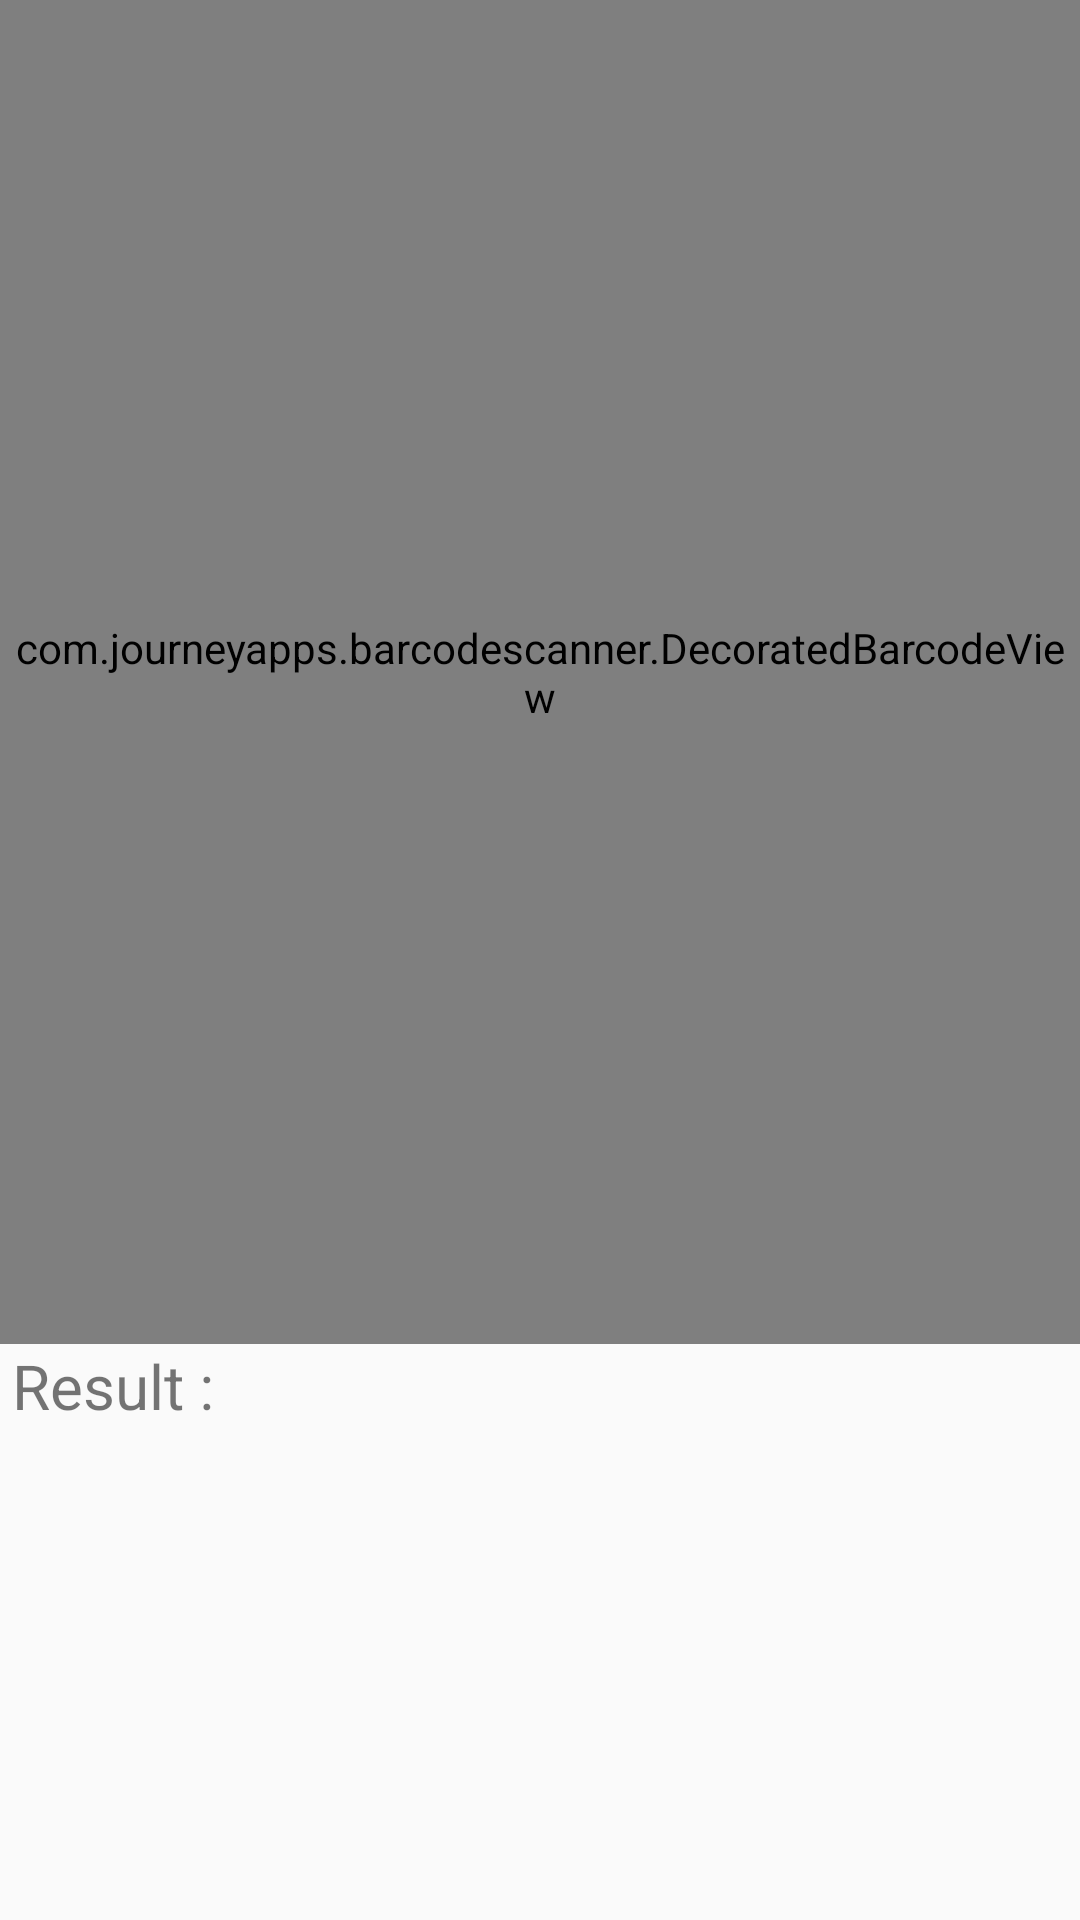

Reconstruct the res/layout file that produces this screen, plus the resources it refers to.
<!-- AndroidManifest.xml: application theme AppTheme -->
<!-- res/layout/continuous_scan.xml -->
<?xml version="1.0" encoding="utf-8"?>

<android.support.v4.widget.DrawerLayout xmlns:android="http://schemas.android.com/apk/res/android"
    xmlns:app="http://schemas.android.com/apk/res-auto"
    android:id="@+id/fragment_scan"
    android:layout_width="match_parent"
    android:layout_height="match_parent"
    android:fitsSystemWindows="true">

    <LinearLayout xmlns:android="http://schemas.android.com/apk/res/android"
        android:layout_width="match_parent"
        android:layout_height="0dp"
        android:orientation="vertical"
        android:weightSum="1.0">

        <com.journeyapps.barcodescanner.DecoratedBarcodeView
            android:id="@+id/barcode_scanner"
            android:layout_width="match_parent"
            android:layout_height="0dp"
            android:layout_above="@+id/buttonsLayout"
            android:layout_alignParentTop="true"
            android:layout_weight=".7">

        </com.journeyapps.barcodescanner.DecoratedBarcodeView>

        <LinearLayout
            android:id="@+id/buttonsLayout"
            android:layout_width="match_parent"
            android:layout_height="0dp"
            android:layout_alignParentBottom="true"
            android:layout_weight="0.3"
            android:orientation="vertical">

            <TextView
                android:layout_width="wrap_content"
                android:layout_height="wrap_content"
                android:layout_marginLeft="4dp"
                android:text="Result :"
                android:textSize="10pt" />

            <ListView
                android:id="@+id/Result_bar"
                android:layout_width="wrap_content"
                android:layout_height="wrap_content"
                android:layout_margin="4dp"
                android:textSize="10pt" />
        </LinearLayout>

    </LinearLayout>
</android.support.v4.widget.DrawerLayout>
<!-- resources referenced by this layout -->
<resources>
  <style name="AppTheme" parent="Theme.AppCompat.Light.DarkActionBar">
          
          <item name="android:datePickerStyle">@style/DialogTheme1</item>
          <item name="colorPrimary">@color/colorPrimary</item>
          <item name="colorPrimaryDark">@color/colorPrimaryDark</item>
          <item name="colorAccent">@color/colorAccent</item>
  
      </style>
  <style name="DialogTheme1" parent="Theme.AppCompat.Light.Dialog">
          <item name="colorAccent">@color/colorPrimaryDark</item>
          <item name="colorPrimary">#0000ff</item>
          <item name="colorPrimaryDark">#0000ff</item>
          <item name="android:solidColor">@color/colorPrimaryDark</item>
      </style>
  <!-- not gathered from this repository: default colours our renderer supplied (Android Studio template values) -->
  <color name="colorPrimary">#FF6200EE</color>
  <color name="colorPrimaryDark">#FF3700B3</color>
  <color name="colorAccent">#FF03DAC5</color>
</resources>
